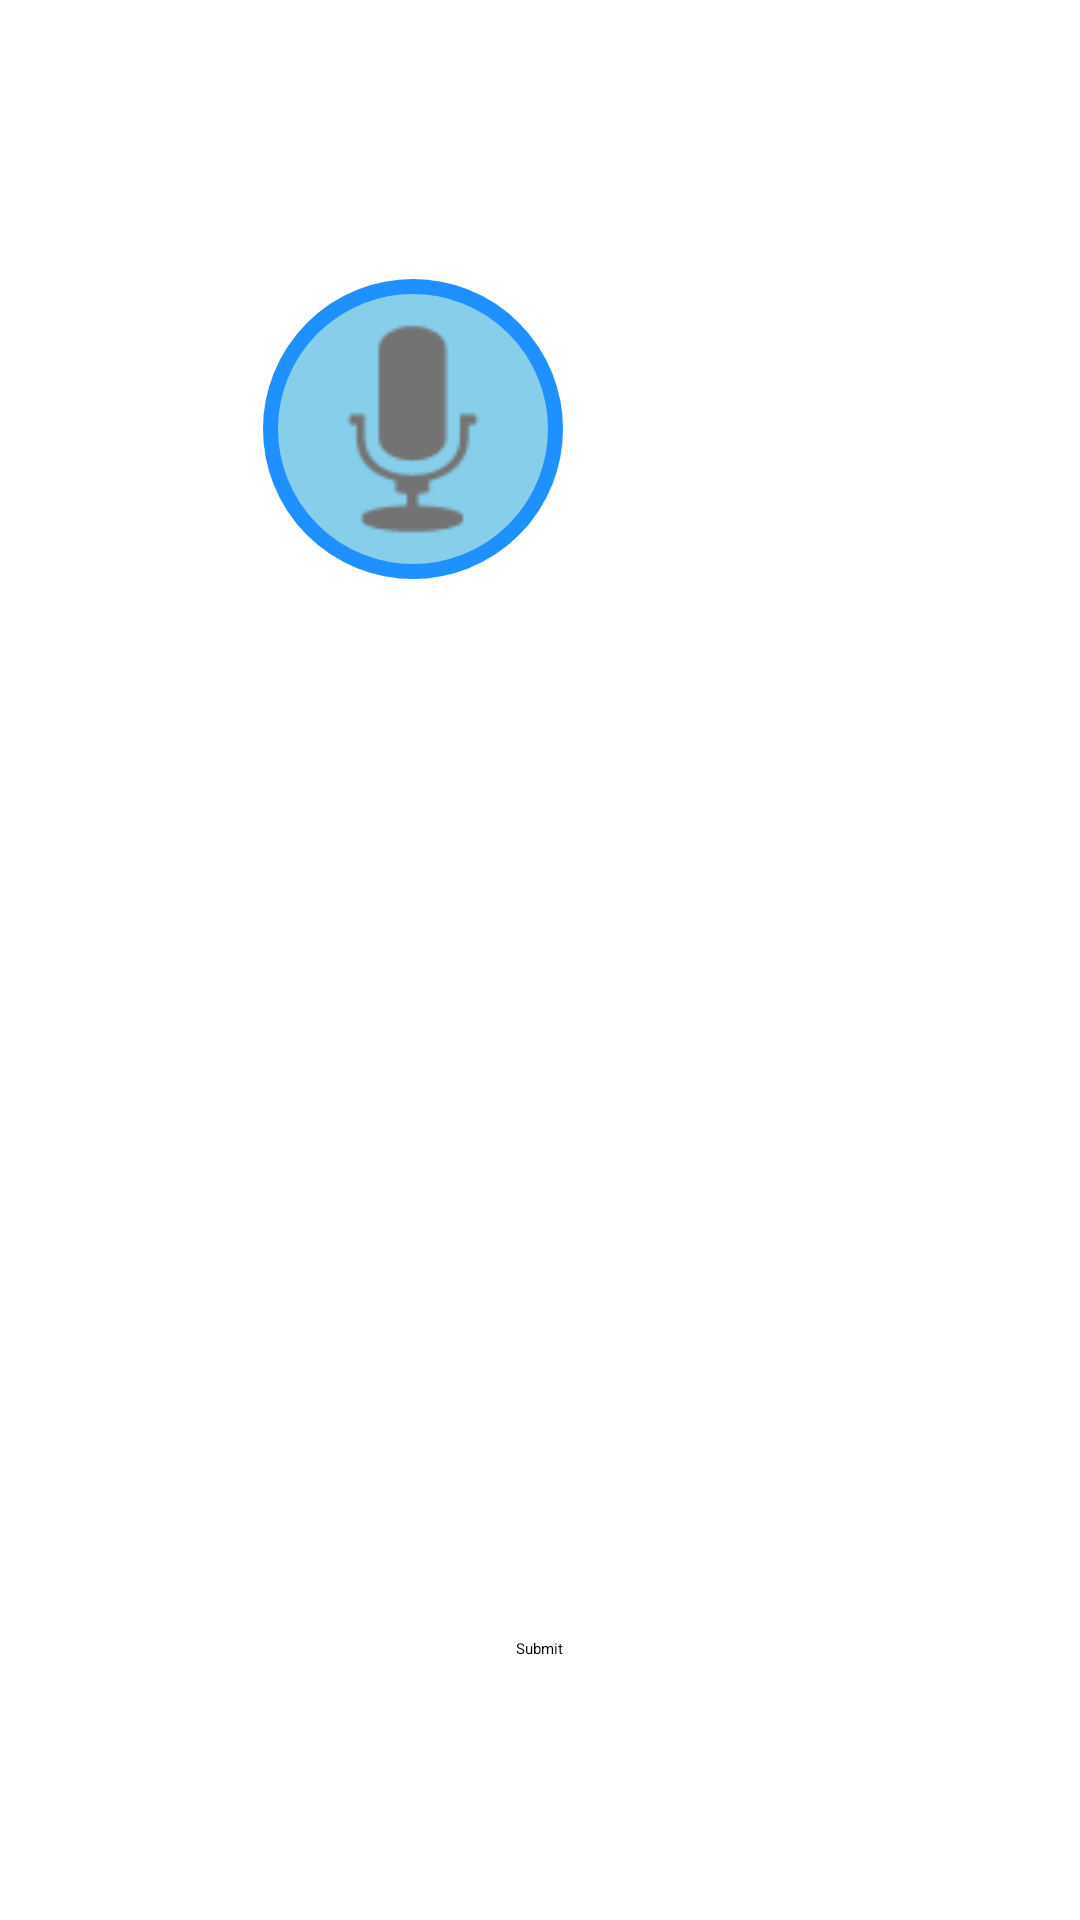

Reconstruct the res/layout file that produces this screen, plus the resources it refers to.
<!-- AndroidManifest.xml: application theme MyMaterialTheme -->
<!-- res/layout/fragment_diary.xml -->
<RelativeLayout xmlns:android="http://schemas.android.com/apk/res/android"
    xmlns:tools="http://schemas.android.com/tools"
    android:id="@+id/relativeLayoutVoice"
    android:layout_width="match_parent"
    android:layout_height="match_parent"
    tools:context="com.example.iroh.speech2health.MainActivity">


    <ImageButton
        android:id="@+id/btnSpeak"
        android:layout_width="wrap_content"
        android:layout_height="wrap_content"
        android:contentDescription="@string/speak"
        android:src="@android:drawable/ic_btn_speak_now"
        android:background="@drawable/roundbutton"
        android:layout_alignParentTop="true"
        android:layout_alignRight="@+id/submitVoiceButton"
        android:layout_alignEnd="@+id/submitVoiceButton"
        android:layout_marginTop="93dp" />

    <EditText
        android:layout_width="match_parent"
        android:layout_height="wrap_content"
        android:id="@+id/submissionVoiceText"
        android:layout_marginBottom="92dp"
        android:gravity="center_horizontal"
        android:layout_above="@+id/responseMessageVoiceText"
        android:layout_alignParentLeft="true"
        android:layout_alignParentStart="true" />

    <TextView
        android:id="@+id/responseMessageVoiceText"
        android:layout_width="fill_parent"
        android:layout_height="wrap_content"
        android:textAppearance="?android:attr/textAppearanceLarge"
        android:textSize="18sp"
        android:gravity= "center_horizontal"
        android:layout_marginBottom="50dp"
        android:layout_above="@+id/submitVoiceButton"
        android:layout_alignParentLeft="true"
        android:layout_alignParentStart="true" />

    <Button
        android:layout_width="wrap_content"
        android:layout_height="wrap_content"
        android:text="Submit"
        android:id="@+id/submitVoiceButton"
        android:layout_gravity="center_horizontal"
        android:layout_weight="17.07"
        android:layout_marginBottom="87dp"
        android:layout_alignParentBottom="true"
        android:layout_centerHorizontal="true" />


</RelativeLayout>
<!-- resources referenced by this layout -->
<resources>
  <!-- drawable roundbutton (drawable) -->
  <?xml version="1.0" encoding="utf-8"?>
  <selector xmlns:android="http://schemas.android.com/apk/res/android">
      <item android:state_pressed="false">
          <shape android:shape="oval">
              <stroke android:color="#1E90FF" android:width="5dp" />
              <solid android:color="#87CEEB"/>
              <size android:width="100dp" android:height="100dp"/>
          </shape>
      </item>
  	<item android:state_pressed="true">
          <shape android:shape="oval">
              <stroke android:color="#FFF" android:width="5dp" />
              <solid android:color="#87CEEB"/>
              <size android:width="100dp" android:height="100dp"/>
          </shape>
      </item>
  </selector>
  <string name="speak">speak</string>
  <style name="MyMaterialTheme" parent="MyMaterialTheme.Base">
          <item name="android:windowContentTransitions">true</item>
          <item name="android:windowAllowEnterTransitionOverlap">true</item>
          <item name="android:windowAllowReturnTransitionOverlap">true</item>
          <item name="android:windowSharedElementEnterTransition">@android:transition/move</item>
          <item name="android:windowSharedElementExitTransition">@android:transition/move</item>
      </style>
</resources>
